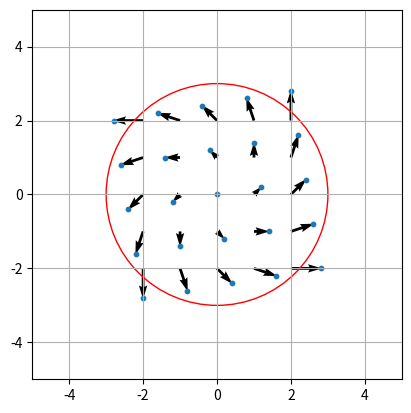

Recreate this plot in Python.
import matplotlib.pyplot as plt
import numpy as np

x, y = np.meshgrid(np.arange(-2, 3, 1), np.arange(-2, 3, 1))

# original point is x and y when vx=0 and vy =0
vx = x-y
vy = y+x

fig, ax = plt.subplots()

# ax.quiver(x, y, vx, vy,units='xy', scale=1)
ax.quiver(x, y, vx, vy)
plt.axis([-5, 5, -5, 5])
plt.grid()
# set the grid (aspect as rectangle('auto' or num) or square('equal'))
ax.set_aspect('equal')

# draw the end points of vectors
x_end = x + vx/5
y_end = y + vy/5
plt.scatter(x_end, y_end, s=10)

# draw a circle for a drone
path_circle = plt.Circle((0, 0), 3, color='r', fill=False)
ax.add_artist(path_circle)

plt.show()
plt.close()
